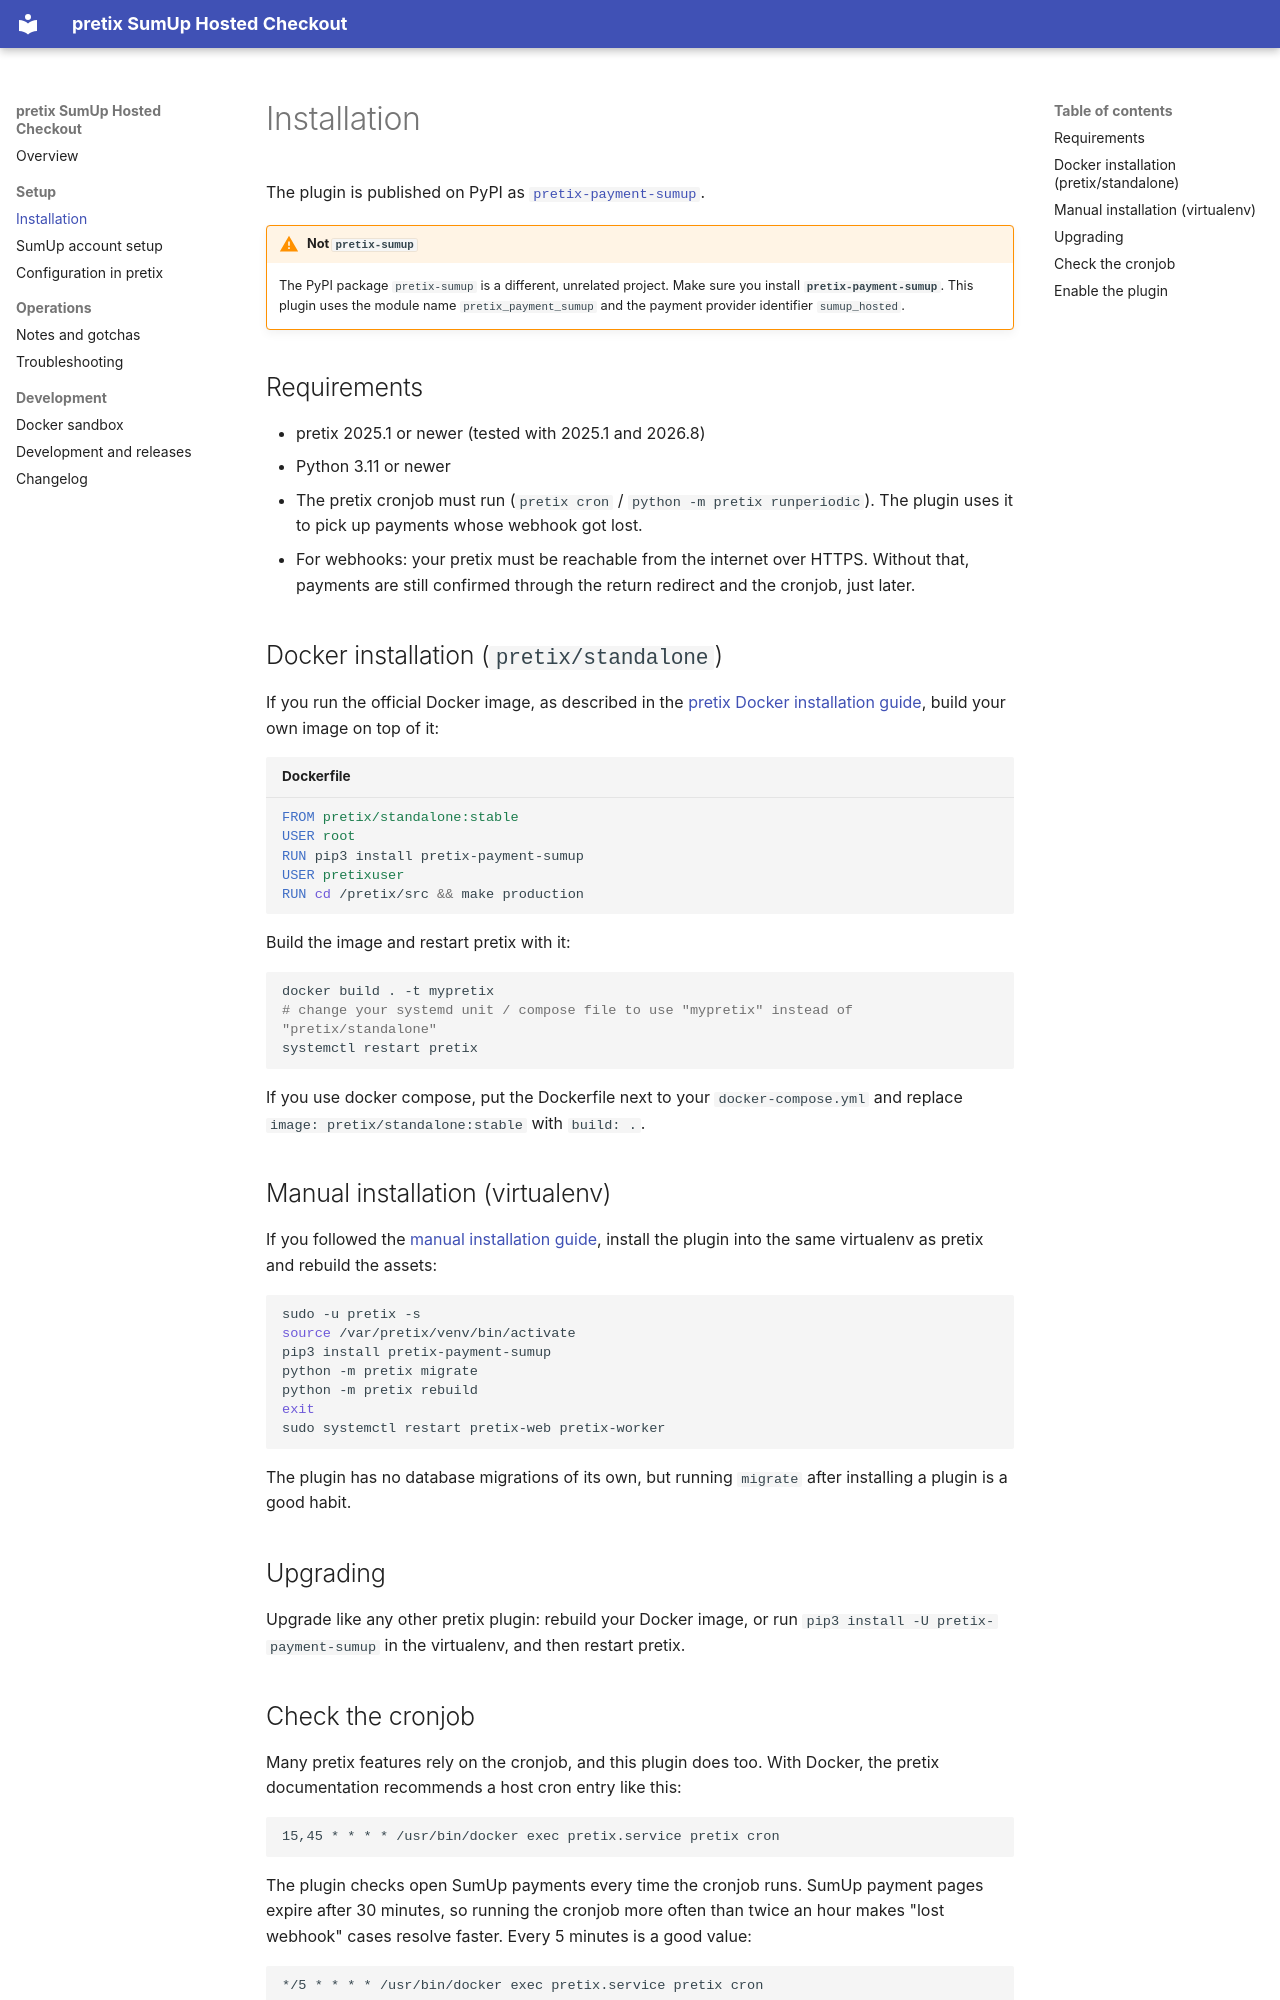

repository: stblassitude/pretix-plugin-payment-sumup · page: installation/index.html · generator: mkdocs

# Installation

The plugin is published on PyPI as
[`pretix-payment-sumup`](https://pypi.org/project/pretix-payment-sumup/).

!!! warning "Not `pretix-sumup`"
    The PyPI package `pretix-sumup` is a different, unrelated project. Make sure you install
    **`pretix-payment-sumup`**. This plugin uses the module name `pretix_payment_sumup` and the
    payment provider identifier `sumup_hosted`.

## Requirements

- pretix 2025.1 or newer (tested with 2025.1 and 2026.8)
- Python 3.11 or newer
- The pretix cronjob must run (`pretix cron` / `python -m pretix runperiodic`). The plugin uses it
  to pick up payments whose webhook got lost.
- For webhooks: your pretix must be reachable from the internet over HTTPS. Without that, payments
  are still confirmed through the return redirect and the cronjob, just later.

## Docker installation (`pretix/standalone`)

If you run the official Docker image, as described in the
[pretix Docker installation guide](https://docs.pretix.eu/self-hosting/installation/docker_smallscale/),
build your own image on top of it:

```dockerfile title="Dockerfile"
FROM pretix/standalone:stable
USER root
RUN pip3 install pretix-payment-sumup
USER pretixuser
RUN cd /pretix/src && make production
```

Build the image and restart pretix with it:

```bash
docker build . -t mypretix
# change your systemd unit / compose file to use "mypretix" instead of "pretix/standalone"
systemctl restart pretix
```

If you use docker compose, put the Dockerfile next to your `docker-compose.yml` and replace
`image: pretix/standalone:stable` with `build: .`.

## Manual installation (virtualenv)

If you followed the
[manual installation guide](https://docs.pretix.eu/self-hosting/installation/manual_smallscale/),
install the plugin into the same virtualenv as pretix and rebuild the assets:

```bash
sudo -u pretix -s
source /var/pretix/venv/bin/activate
pip3 install pretix-payment-sumup
python -m pretix migrate
python -m pretix rebuild
exit
sudo systemctl restart pretix-web pretix-worker
```

The plugin has no database migrations of its own, but running `migrate` after installing a
plugin is a good habit.

## Upgrading

Upgrade like any other pretix plugin: rebuild your Docker image, or run
`pip3 install -U pretix-payment-sumup` in the virtualenv, and then restart pretix.
